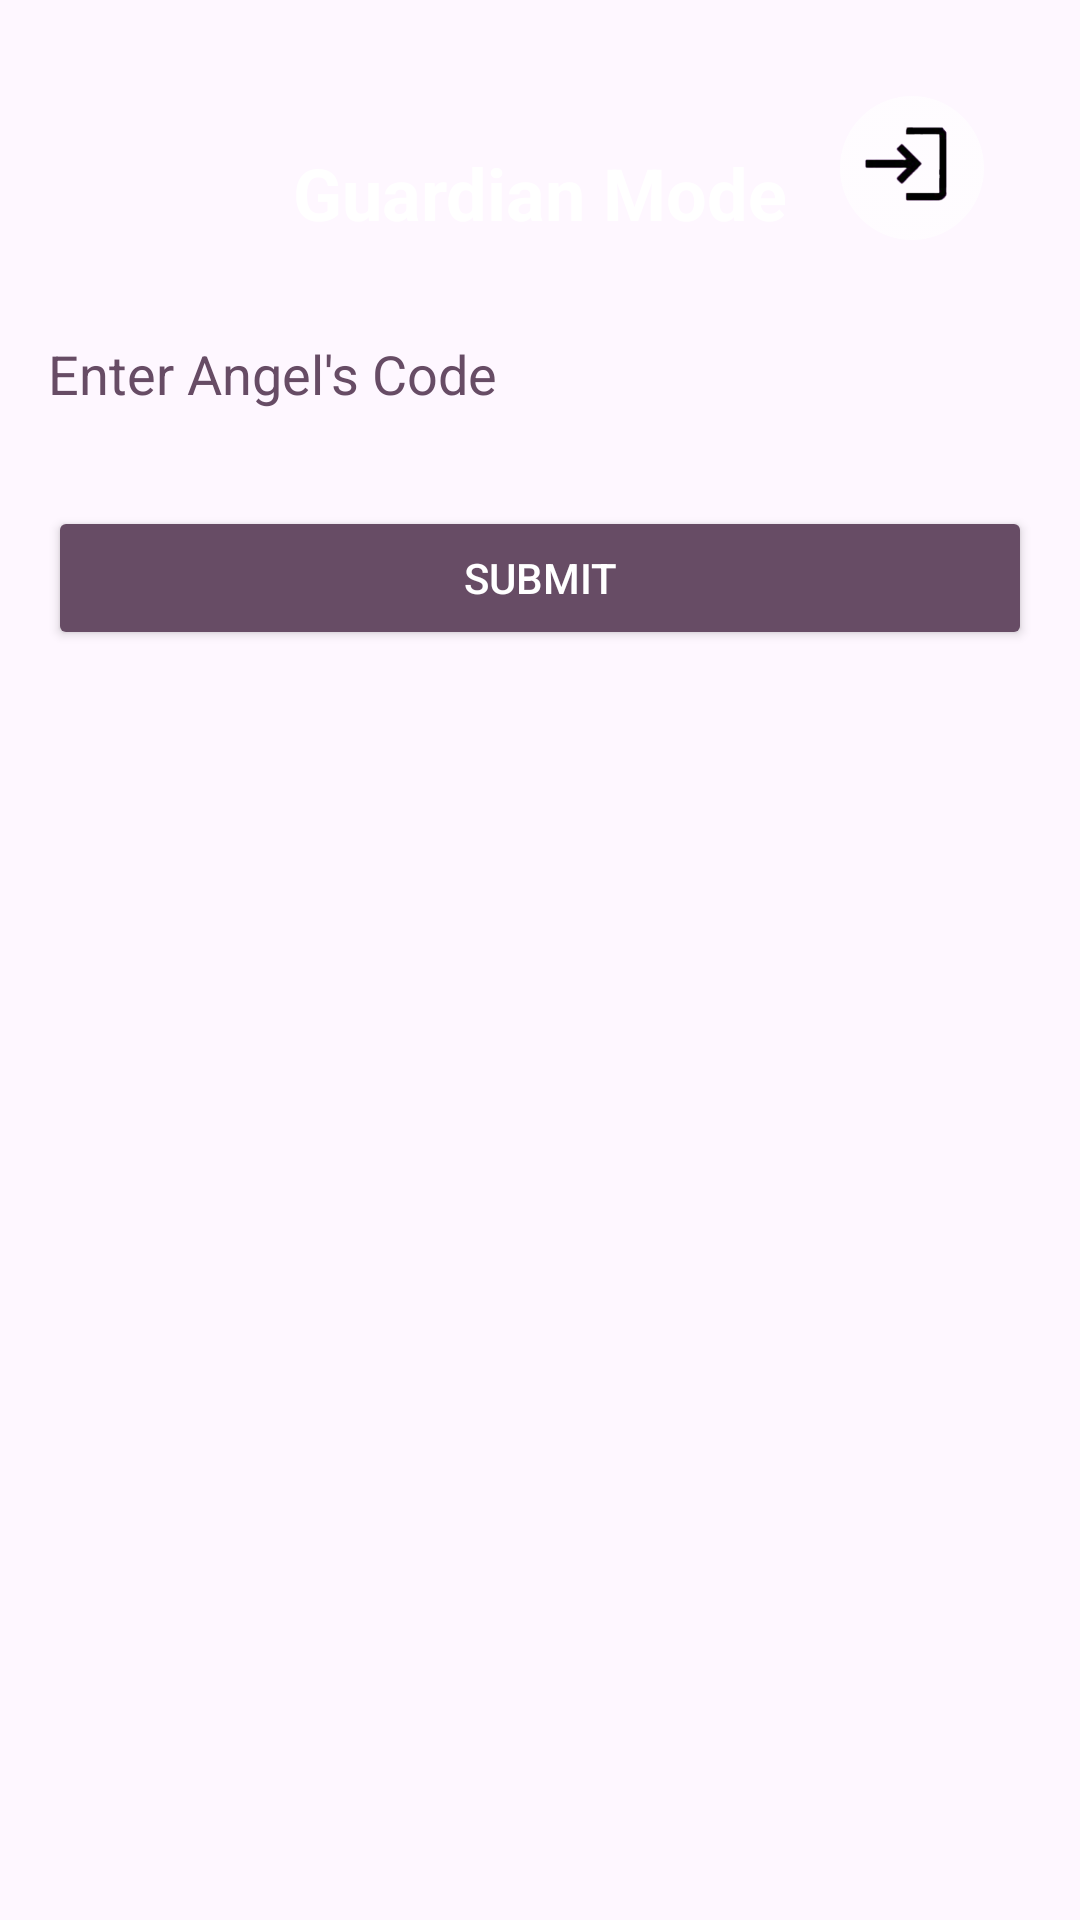

The Android layout XML behind this screen, and the referenced resources:
<!-- AndroidManifest.xml: application theme Theme.SafeShe2 -->
<!-- res/layout/activity_guardian_mode.xml -->
<?xml version="1.0" encoding="utf-8"?>
<androidx.constraintlayout.widget.ConstraintLayout xmlns:android="http://schemas.android.com/apk/res/android"
    xmlns:app="http://schemas.android.com/apk/res-auto"
    xmlns:tools="http://schemas.android.com/tools"
    android:layout_width="match_parent"
    android:layout_height="match_parent"
    android:background="@drawable/backgroundfinalfinal"
    android:padding="16dp"
    tools:context=".GuardianModeActivity">

    <TextView
        android:id="@+id/textViewTitle"
        android:layout_width="wrap_content"
        android:layout_height="wrap_content"
        android:text="Guardian Mode"
        android:textColor="#FFFFFF"
        android:textSize="24sp"
        android:textStyle="bold"
        app:layout_constraintTop_toTopOf="parent"
        app:layout_constraintStart_toStartOf="parent"
        app:layout_constraintEnd_toEndOf="parent"
        android:layout_marginTop="32dp"/>

    <ImageView
        android:id="@+id/btnLogout"
        android:layout_width="48dp"
        android:layout_height="48dp"
        android:layout_marginEnd="16dp"
        android:src="@drawable/logout"
        android:contentDescription="Logout"
        app:layout_constraintEnd_toEndOf="parent"
        app:layout_constraintTop_toTopOf="parent"
        android:layout_marginTop="16dp"/>

    <com.google.android.material.textfield.TextInputEditText
        android:id="@+id/guardianCode"
        android:layout_width="match_parent"
        android:layout_height="wrap_content"
        android:layout_marginTop="32dp"
        android:hint="Enter Angel's Code"
        android:inputType="text"
        android:textColor="#674C65"
        android:textColorHint="#674C65"
        android:background="@drawable/rounded_edit_text"
        app:layout_constraintTop_toBottomOf="@id/textViewTitle"/>

    <Button
        android:id="@+id/btnSubmit"
        android:layout_width="match_parent"
        android:layout_height="wrap_content"
        android:layout_marginTop="32dp"
        android:text="Submit"
        android:textColor="#FFFFFF"
        android:backgroundTint="#674C65"
        app:layout_constraintTop_toBottomOf="@id/guardianCode"/>

    <ScrollView
        android:id="@+id/angelDetailsScrollView"
        android:layout_width="match_parent"
        android:layout_height="0dp"
        android:layout_marginTop="32dp"
        android:visibility="gone"
        app:layout_constraintBottom_toBottomOf="parent"
        app:layout_constraintTop_toBottomOf="@id/btnSubmit">

        <LinearLayout
            android:layout_width="match_parent"
            android:layout_height="wrap_content"
            android:orientation="vertical"
            android:padding="16dp">

            <TextView
                android:id="@+id/textViewAngelName"
                android:layout_width="match_parent"
                android:layout_height="wrap_content"
                android:textColor="#FFFFFF"
                android:textSize="18sp"
                android:layout_marginBottom="8dp"/>

            <TextView
                android:id="@+id/textViewAngelEmail"
                android:layout_width="match_parent"
                android:layout_height="wrap_content"
                android:textColor="#FFFFFF"
                android:textSize="18sp"
                android:layout_marginBottom="8dp"/>

            <TextView
                android:id="@+id/textViewIsInPanic"
                android:layout_width="match_parent"
                android:layout_height="wrap_content"
                android:textColor="#FFFFFF"
                android:textSize="18sp"
                android:layout_marginBottom="8dp"/>

            <TextView
                android:id="@+id/textViewIsInRedZone"
                android:layout_width="match_parent"
                android:layout_height="wrap_content"
                android:textColor="#FFFFFF"
                android:textSize="18sp"
                android:layout_marginBottom="8dp"/>

            <TextView
                android:id="@+id/textViewIsOnline"
                android:layout_width="match_parent"
                android:layout_height="wrap_content"
                android:textColor="#FFFFFF"
                android:textSize="18sp"
                android:layout_marginBottom="8dp"/>

            <TextView
                android:id="@+id/textViewIsScream"
                android:layout_width="match_parent"
                android:layout_height="wrap_content"
                android:textColor="#FFFFFF"
                android:textSize="18sp"
                android:layout_marginBottom="8dp"/>

            <TextView
                android:id="@+id/textViewLastLocationUpdate"
                android:layout_width="match_parent"
                android:layout_height="wrap_content"
                android:textColor="#FFFFFF"
                android:textSize="18sp"
                android:layout_marginBottom="8dp"/>

            <TextView
                android:id="@+id/textViewLocationAccuracy"
                android:layout_width="match_parent"
                android:layout_height="wrap_content"
                android:textColor="#FFFFFF"
                android:textSize="18sp"
                android:layout_marginBottom="8dp"/>

            <TextView
                android:id="@+id/textViewLocationBearing"
                android:layout_width="match_parent"
                android:layout_height="wrap_content"
                android:textColor="#FFFFFF"
                android:textSize="18sp"
                android:layout_marginBottom="8dp"/>

            <TextView
                android:id="@+id/textViewLocationLatitude"
                android:layout_width="match_parent"
                android:layout_height="wrap_content"
                android:textColor="#FFFFFF"
                android:textSize="18sp"
                android:layout_marginBottom="8dp"/>

            <TextView
                android:id="@+id/textViewLocationLongitude"
                android:layout_width="match_parent"
                android:layout_height="wrap_content"
                android:textColor="#FFFFFF"
                android:textSize="18sp"
                android:layout_marginBottom="8dp"/>

            <TextView
                android:id="@+id/textViewLocationSpeed"
                android:layout_width="match_parent"
                android:layout_height="wrap_content"
                android:textColor="#FFFFFF"
                android:textSize="18sp"
                android:layout_marginBottom="8dp"/>

        </LinearLayout>
    </ScrollView>

</androidx.constraintlayout.widget.ConstraintLayout>
<!-- resources referenced by this layout -->
<resources>
  <!-- drawable logout: png bitmap (drawable, 20127 bytes) -->
  <style name="Theme.SafeShe2" parent="Base.Theme.SafeShe2" />
  <style name="Base.Theme.SafeShe2" parent="Theme.Material3.DayNight.NoActionBar">
          
      </style>
</resources>
